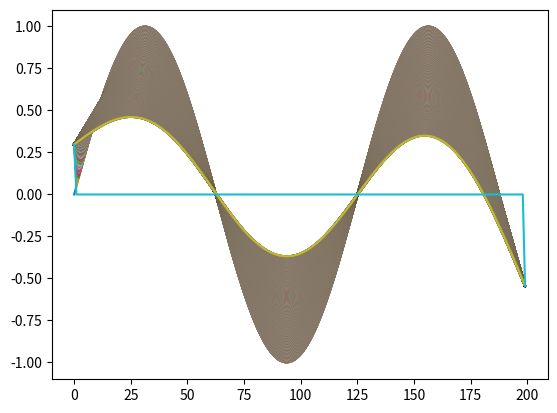

This chart was generated by the following Python code:
import numpy
import matplotlib.pyplot as pyPlot

# Global Constants

lengthOfRod = 10
maxTime = 1
heatConductivity = 1 #100 is going the least in nagtive and 1000 produces the same graph to my eye
numPointsSpace = 200
numPointsTime = 2000

# Length Vector plotted on x-axis
xs = numpy.linspace(0, lengthOfRod, numPointsSpace)
# Time Vector plotted on y-axis
ts = numpy.linspace(0, maxTime, numPointsTime)

timeStepSize = ts[1] - ts[0]
spaceStepSize = xs[1] - xs[0]

boundaryConditions = [numpy.sin(lengthOfRod)+numpy.sin(maxTime), 
                    numpy.sin(lengthOfRod)]
intialConditions = numpy.sin(xs)

xsLength = len(xs)
tsLength = len(ts)


# Empty Matrix/NestedList with zeroes
gridMatrix = numpy.zeros((xsLength, tsLength))
gridMatrix[0,:] = boundaryConditions[0]
gridMatrix[-1,:] = boundaryConditions[1]
gridMatrix[:, 0] = intialConditions

factor=(heatConductivity*timeStepSize)/spaceStepSize**2
print(factor)

for tau in range (1, tsLength-1):
    for j in range (1, xsLength-1):
        
        gridMatrix[j,tau]=(factor*
                (gridMatrix[j-1,tau-1]-
                 2*gridMatrix[j,tau-1]+
                 gridMatrix[j+1,tau-1])
            ) + gridMatrix[j,tau-1]


pyPlot.plot(gridMatrix)
pyPlot.show()